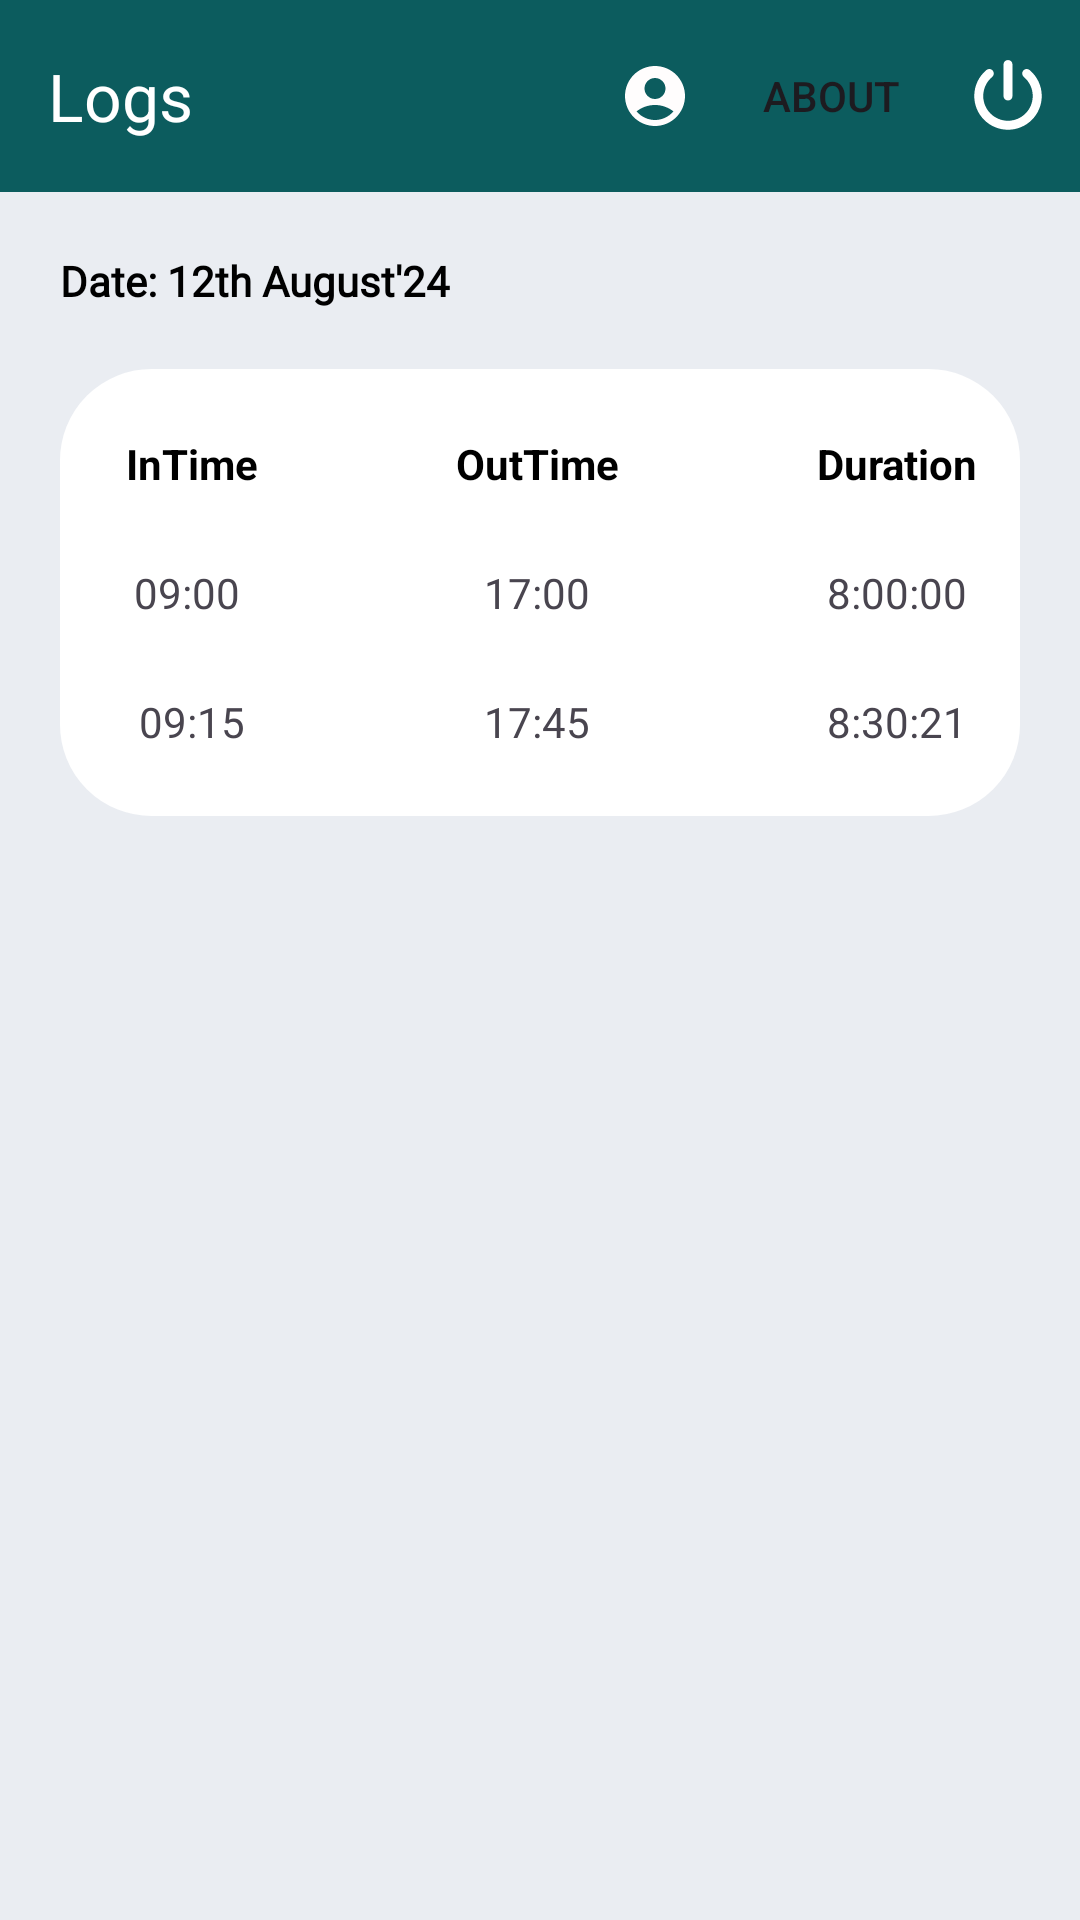

The Android layout XML behind this screen, and the referenced resources:
<!-- AndroidManifest.xml: application theme Theme.Aliro -->
<!-- res/layout/visitor_logs.xml -->
<?xml version="1.0" encoding="utf-8"?>
<LinearLayout
    xmlns:android="http://schemas.android.com/apk/res/android"
    xmlns:app="http://schemas.android.com/apk/res-auto"
    xmlns:tools="http://schemas.android.com/tools"
    android:id="@+id/drawer_layout"
    android:layout_width="match_parent"
    android:layout_height="match_parent"
    android:orientation="vertical"
    android:fitsSystemWindows="true"
    tools:context=".VisitorLogsActivity">

    <androidx.appcompat.widget.Toolbar
        android:id="@+id/toolbar"
        android:layout_width="match_parent"
        android:layout_height="wrap_content"
        android:background="@color/other"
        app:title="Logs"
        app:menu="@menu/vis_menu"
        app:titleTextColor="@color/white" />

    <LinearLayout
        android:layout_width="match_parent"
        android:layout_height="match_parent"
        android:orientation="vertical">

        <ScrollView
            android:layout_width="match_parent"
            android:layout_height="match_parent"
            android:background="@color/background">

            <LinearLayout
                android:id="@+id/tableparent"
                android:layout_width="match_parent"
                android:layout_height="match_parent"
                android:orientation="vertical">

                <TextView
                    android:layout_width="match_parent"
                    android:layout_height="wrap_content"
                    android:text="Date: 12th August'24"
                    android:padding="20dp"
                    android:textStyle="bold"
                    android:textColor="@color/black"
                    android:fontFamily="@font/lato_italic" />

                <TableLayout
                    android:layout_width="match_parent"
                    android:layout_height="wrap_content"
                    android:stretchColumns="1"
                    android:shrinkColumns="1"
                    android:layout_marginHorizontal="20dp"
                    android:backgroundTint="@color/white"
                    android:background="@drawable/rounded_corner"
                    android:padding="10dp">

                    <TableRow
                        android:background="@color/white"
                        android:padding="4dp">

                        <TextView
                            android:layout_width="wrap_content"
                            android:layout_height="wrap_content"
                            android:text="InTime"
                            android:textColor="@color/black"
                            android:padding="8dp"
                            android:textStyle="bold"
                            android:gravity="center" />

                        <TextView
                            android:layout_width="wrap_content"
                            android:layout_height="wrap_content"
                            android:text="OutTime"
                            android:textColor="@color/black"
                            android:padding="8dp"
                            android:textStyle="bold"
                            android:gravity="center" />

                        <TextView
                            android:layout_width="wrap_content"
                            android:layout_height="wrap_content"
                            android:text="Duration"
                            android:textColor="@color/black"
                            android:padding="8dp"
                            android:textStyle="bold"
                            android:gravity="center" />
                    </TableRow>

                    <TableRow
                        android:background="@android:color/white"
                        android:padding="4dp">

                        <TextView
                            android:layout_width="wrap_content"
                            android:layout_height="wrap_content"
                            android:text="09:00 "
                            android:padding="8dp"
                            android:gravity="center" />

                        <TextView
                            android:layout_width="wrap_content"
                            android:layout_height="wrap_content"
                            android:text="17:00"
                            android:padding="8dp"
                            android:gravity="center" />

                        <TextView
                            android:layout_width="wrap_content"
                            android:layout_height="wrap_content"
                            android:text="8:00:00"
                            android:padding="8dp"
                            android:gravity="center" />
                    </TableRow>

                    <TableRow
                        android:background="@android:color/white"
                        android:padding="4dp">

                        <TextView
                            android:layout_width="wrap_content"
                            android:layout_height="wrap_content"
                            android:text="09:15"
                            android:padding="8dp"
                            android:gravity="center" />

                        <TextView
                            android:layout_width="wrap_content"
                            android:layout_height="wrap_content"
                            android:text="17:45"
                            android:padding="8dp"
                            android:gravity="center" />

                        <TextView
                            android:layout_width="wrap_content"
                            android:layout_height="wrap_content"
                            android:text="8:30:21"
                            android:padding="8dp"
                            android:gravity="center" />
                    </TableRow>
                </TableLayout>
            </LinearLayout>
        </ScrollView>
    </LinearLayout>
</LinearLayout>
<!-- resources referenced by this layout -->
<resources>
  <color name="background">#eaedf2</color>
  <color name="black">#FF000000</color>
  <color name="other">#0C5C5E</color>
  <color name="white">#FFFFFFFF</color>
  <!-- drawable rounded_corner (drawable) -->
  <?xml version="1.0" encoding="utf-8"?>
  <shape xmlns:android="http://schemas.android.com/apk/res/android">
      <solid android:color="@android:color/white" />
      <corners android:radius="30dp" />
      <stroke android:width="1dp" android:color="@android:color/darker_gray" />
      <gradient
          android:startColor="@color/primary"
          android:endColor="@color/other"
          android:angle="90"
          android:type="linear"
          />
  </shape>
  <style name="Theme.Aliro" parent="Base.Theme.Aliro" />
  <color name="primary">#4FBABC</color>
  <style name="Base.Theme.Aliro" parent="Theme.Material3.DayNight.NoActionBar">
          
          
      </style>
</resources>
